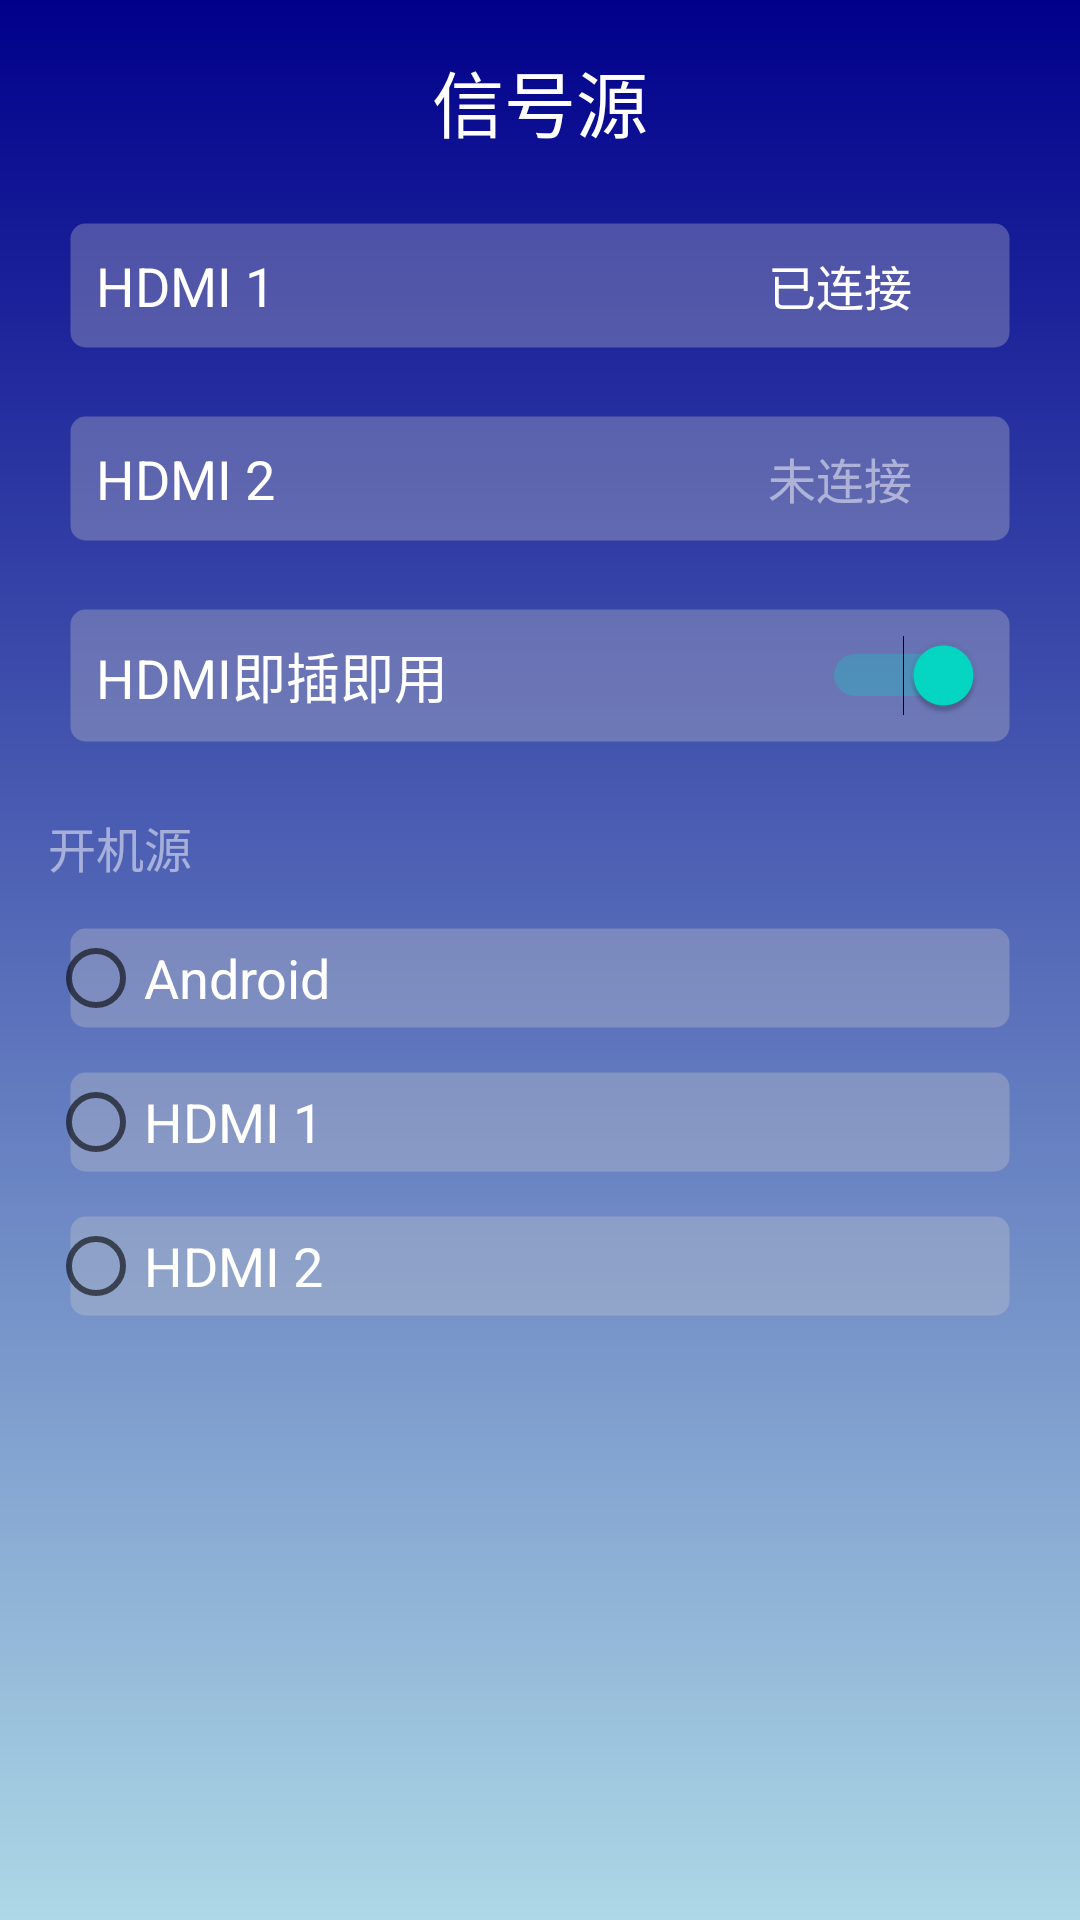

Reconstruct the res/layout file that produces this screen, plus the resources it refers to.
<!-- AndroidManifest.xml: application theme Theme.Activity_TV -->
<!-- res/layout/activity_signal_source_settings.xml -->
<?xml version="1.0" encoding="utf-8"?>
<LinearLayout xmlns:android="http://schemas.android.com/apk/res/android"
    xmlns:app="http://schemas.android.com/apk/res-auto"
    xmlns:tools="http://schemas.android.com/tools"
    android:layout_width="match_parent"
    android:layout_height="match_parent"
    android:orientation="vertical"
    android:background="@drawable/background_gradient"
    android:padding="16dp"
    tools:context=".SignalSourceSettingsActivity">

    <TextView
        android:layout_width="wrap_content"
        android:layout_height="wrap_content"
        android:text="信号源"
        android:textColor="@color/white"
        android:textSize="24sp"
        android:layout_gravity="center_horizontal"
        android:layout_marginBottom="16dp" />

    <LinearLayout
        android:id="@+id/item_hdmi1"
        android:layout_width="match_parent"
        android:layout_height="wrap_content"
        android:orientation="horizontal"
        android:gravity="center_vertical"
        android:background="@drawable/item_selectable_background"
        android:padding="16dp"
        android:layout_marginBottom="8dp"
        android:focusable="true"
        android:clickable="true">

        <TextView
            android:layout_width="0dp"
            android:layout_height="wrap_content"
            android:layout_weight="1"
            android:text="HDMI 1"
            android:textColor="@color/white"
            android:textSize="18sp" />
        <TextView
            android:layout_width="wrap_content"
            android:layout_height="wrap_content"
            android:text="已连接"
            android:textColor="@color/white"
            android:textSize="16sp"/>
        <ImageView
            android:layout_width="24dp"
            android:layout_height="24dp"
            android:src="@drawable/ic_arrow_forward"
            app:tint="@color/white"
            android:contentDescription="HDMI 1 settings" />
    </LinearLayout>

    <LinearLayout
        android:id="@+id/item_hdmi2"
        android:layout_width="match_parent"
        android:layout_height="wrap_content"
        android:orientation="horizontal"
        android:gravity="center_vertical"
        android:background="@drawable/item_selectable_background"
        android:padding="16dp"
        android:layout_marginBottom="8dp"
        android:focusable="true"
        android:clickable="true">

        <TextView
            android:layout_width="0dp"
            android:layout_height="wrap_content"
            android:layout_weight="1"
            android:text="HDMI 2"
            android:textColor="@color/white"
            android:textSize="18sp" />
        <TextView
            android:layout_width="wrap_content"
            android:layout_height="wrap_content"
            android:text="未连接"
            android:textColor="@color/white_50_transparent"
            android:textSize="16sp"/>
        <ImageView
            android:layout_width="24dp"
            android:layout_height="24dp"
            android:src="@drawable/ic_arrow_forward"
            app:tint="@color/white"
            android:contentDescription="HDMI 2 settings" />
    </LinearLayout>

    <LinearLayout
        android:id="@+id/item_hdmi_plug_and_play"
        android:layout_width="match_parent"
        android:layout_height="wrap_content"
        android:orientation="horizontal"
        android:gravity="center_vertical"
        android:background="@drawable/item_selectable_background"
        android:padding="16dp"
        android:layout_marginBottom="16dp"
        android:focusable="true"
        android:fitsSystemWindows="true"
        android:clickable="true">

        <TextView
            android:layout_width="0dp"
            android:layout_height="wrap_content"
            android:layout_weight="1"
            android:text="HDMI即插即用"
            android:textColor="@color/white"
            android:textSize="18sp" />
        <Switch
            android:layout_width="wrap_content"
            android:layout_height="wrap_content"
            android:checked="true"/>
    </LinearLayout>

    <TextView
        android:layout_width="wrap_content"
        android:layout_height="wrap_content"
        android:text="开机源"
        android:textColor="@color/white_50_transparent"
        android:textSize="16sp"
        android:layout_marginBottom="8dp"/>

    <RadioGroup
        android:id="@+id/radio_group_boot_source"
        android:layout_width="match_parent"
        android:layout_height="wrap_content"
        android:orientation="vertical"
        android:focusableInTouchMode="true"
        android:focusedByDefault="false">


        <RadioButton
            android:id="@+id/radio_boot_source_android"
            android:layout_width="match_parent"
            android:layout_height="wrap_content"
            android:text="Android"
            android:textColor="@color/white"
            android:textSize="18sp"
            android:background="@drawable/edittext"  />

        <RadioButton
            android:id="@+id/radio_boot_source_hdmi1"
            android:layout_width="match_parent"
            android:layout_height="wrap_content"
            android:text="HDMI 1"
            android:textColor="@color/white"
            android:textSize="18sp"
            android:background="@drawable/edittext"  />


        <RadioButton
            android:id="@+id/radio_boot_source_hdmi2"
            android:layout_width="match_parent"
            android:layout_height="wrap_content"
            android:text="HDMI 2"
            android:textColor="@color/white"
            android:textSize="18sp"
            android:background="@drawable/edittext"  />

    </RadioGroup>

</LinearLayout>
<!-- resources referenced by this layout -->
<resources>
  <color name="white">#FFFFFFFF</color>
  <color name="white_50_transparent">#80FFFFFF</color>
  <!-- drawable background_gradient (drawable) -->
  <shape xmlns:android="http://schemas.android.com/apk/res/android">
      <gradient
          android:startColor="@color/dark_blue"
          android:endColor="@color/light_blue"
          android:angle="270" />
  </shape>
  <!-- drawable edittext (drawable) -->
  <?xml version="1.0" encoding="utf-8"?>
  <shape xmlns:android="http://schemas.android.com/apk/res/android"
      android:shape="rectangle">
      
      <stroke
          android:width="15dp"
          android:color="@android:color/transparent"/>
      
      <gradient
          android:angle="90"
          android:startColor="#50CCCCCC"
          android:endColor="#50CCCCCC"/>
      <corners
          android:radius="5dp"/>
  </shape>
  <!-- drawable item_selectable_background (drawable) -->
  <?xml version="1.0" encoding="utf-8"?>
  <selector xmlns:android="http://schemas.android.com/apk/res/android">
      
      <item android:state_focused="true" android:drawable="@color/orange"/>
      <item android:state_pressed="true" android:drawable="@color/orange"/>
  
      
      <item android:drawable="@drawable/edittext"/>
  </selector>
  <style name="Theme.Activity_TV" parent="Theme.MaterialComponents.DayNight.NoActionBar">
          
          <item name="colorPrimary">@color/purple_500</item>
          <item name="colorPrimaryVariant">@color/purple_700</item>
          <item name="colorOnPrimary">@color/white</item>
          <item name="colorSecondary">@color/teal_200</item>
          <item name="colorSecondaryVariant">@color/teal_700</item>
          <item name="colorOnSecondary">@color/black</item>
  
          
          <item name="android:statusBarColor">@android:color/transparent</item>
  
          
          
          <item name="android:navigationBarColor">@android:color/transparent</item>
  
          
          
  
          
          
          <item name="android:windowLightStatusBar" tools:targetApi="m">false</item>
  
  
          
          
          
  
  
          
  
      </style>
  <color name="dark_blue">#00008B</color>
  <color name="light_blue">#ADD8E6</color>
  <color name="orange">#FFA500</color>
  <color name="purple_500">#FF6200EE</color>
  <color name="purple_700">#FF3700B3</color>
  <color name="teal_200">#FF03DAC5</color>
  <color name="teal_700">#FF018786</color>
  <color name="black">#FF000000</color>
</resources>
